Run: headless pygame with SDL's dummy video driver; simulated clock (each Clock.tick advances the game by its frame time, no real sleeping); random seed 0; keys injected as events and as key.get_pressed() state; no mouse input; restart key R tapped at the start of phases 3 and 4.
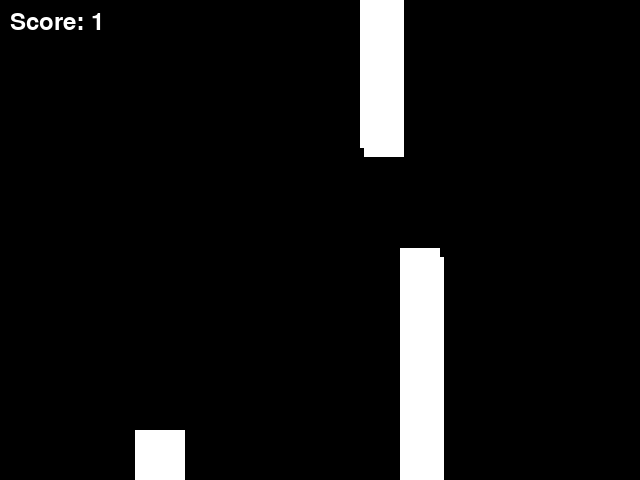
Frame 1 of 4 · flips 1–60 · no input
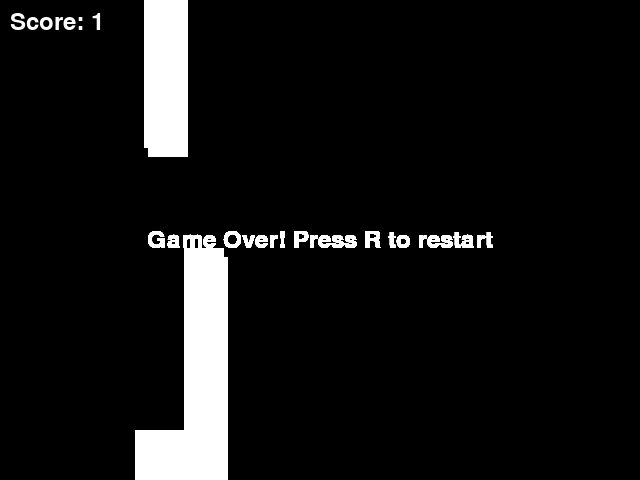
Frame 2 of 4 · flips 61–180 · tapped SPACE, RETURN · held RIGHT (→), D
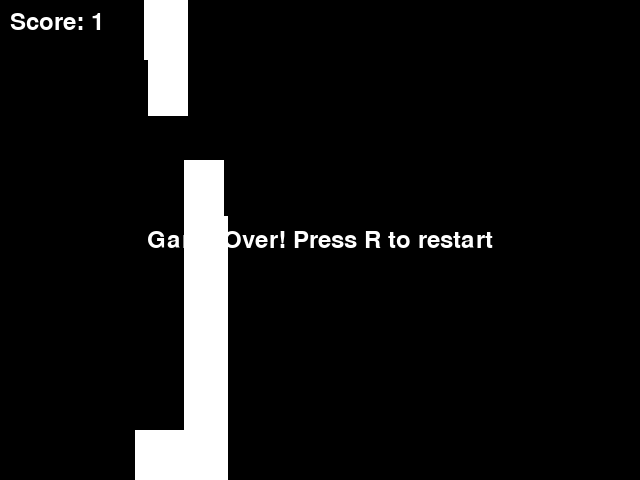
Frame 3 of 4 · flips 181–300 · tapped R · held DOWN (↓), S
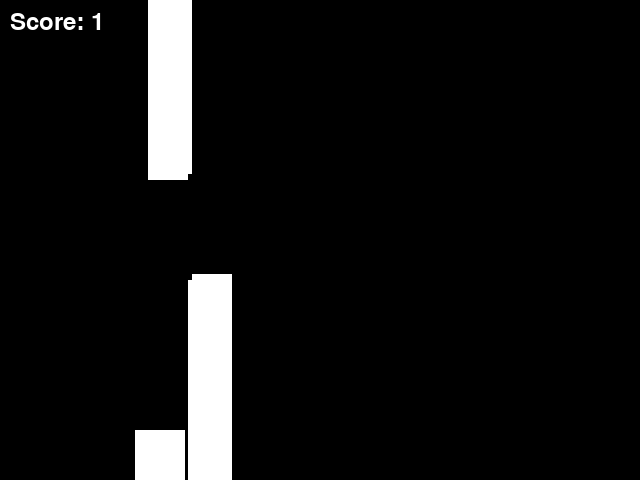
Frame 4 of 4 · flips 301–420 · tapped R · held LEFT (←), A, UP (↑), W

The pygame program that drew these frames:

import pygame
import sys
import random

WIDTH, HEIGHT = 640, 480
FPS = 60

BLACK = (0, 0, 0)
WHITE = (255, 255, 255)

CAVERN_WIDTH = 100  # Width of the gap in the cavern


class Game:
    def __init__(self):
        self.screen = pygame.display.set_mode((WIDTH, HEIGHT))
        pygame.display.set_caption("Pixelcopter Game")

        self.clock = pygame.time.Clock()
        self.game_over = False

        self.player = Pixelcopter()
        self.obstacles = pygame.sprite.Group()
        self.all_sprites = pygame.sprite.Group(self.player)

        self.font = pygame.font.SysFont(None, 36)
        self.score = 0

        self.spawn_obstacle()

    def spawn_obstacle(self):
        top = random.randint(50, HEIGHT // 2 - CAVERN_WIDTH // 2)
        bottom = top + CAVERN_WIDTH
        obstacle_top = Obstacle(top=top)
        obstacle_bottom = Obstacle(bottom=bottom)
        self.obstacles.add(obstacle_top, obstacle_bottom)
        self.all_sprites.add(obstacle_top, obstacle_bottom)

    def reset_game(self):
        self.player.reset()
        self.obstacles.empty()
        self.score = 0
        self.all_sprites = pygame.sprite.Group(self.player)
        self.spawn_obstacle()
        self.game_over = False

    def run(self, event):
        if self.game_over:
            self.display_game_over()
            if event.type == pygame.KEYDOWN and event.key == pygame.K_r:
                self.reset_game()
            return True

        if event.type == pygame.QUIT:
            return False
        if event.type == pygame.KEYDOWN and event.key == pygame.K_SPACE:
            self.player.jump()

        self.all_sprites.update()
        self.screen.fill(BLACK)
        self.all_sprites.draw(self.screen)

        hits = pygame.sprite.spritecollide(self.player, self.obstacles, False)
        if hits:
            self.game_over = True

        self.remove_passed_obstacles()
        self.score += 1 / FPS
        score_surface = self.font.render(f'Score: {int(self.score)}', True, WHITE)
        self.screen.blit(score_surface, (10, 10))

        pygame.display.flip()
        self.clock.tick(FPS)
        return True

    def remove_passed_obstacles(self):
        passed_obstacles = [obstacle for obstacle in self.obstacles if obstacle.rect.right < 0]
        for obstacle in passed_obstacles:
            obstacle.kill()
        if len(self.obstacles) < 4:
            self.spawn_obstacle()

    def display_game_over(self):
        game_over_surface = self.font.render('Game Over! Press R to restart', True, WHITE)
        game_over_rect = game_over_surface.get_rect(center=(WIDTH // 2, HEIGHT // 2))
        self.screen.blit(game_over_surface, game_over_rect)
        pygame.display.flip()


class Pixelcopter(pygame.sprite.Sprite):
    def __init__(self):
        pygame.sprite.Sprite.__init__(self)
        self.image = pygame.Surface((50, 50))
        self.image.fill(WHITE)
        self.rect = self.image.get_rect(center=(WIDTH // 4, HEIGHT // 2))
        self.velocity = 0

    def update(self):
        self.velocity += 0.5  # gravity
        self.rect.y += int(self.velocity)
        if self.rect.top <= 0:
            self.rect.top = 0
            self.velocity = 0
        elif self.rect.bottom >= HEIGHT:
            self.rect.bottom = HEIGHT
            self.velocity = 0

    def jump(self):
        self.velocity = -10

    def reset(self):
        self.rect.center = (WIDTH // 4, HEIGHT // 2)
        self.velocity = 0


class Obstacle(pygame.sprite.Sprite):
    def __init__(self, top=None, bottom=None):
        pygame.sprite.Sprite.__init__(self)
        self.width = 40
        self.moving_speed = 4
        if top is not None:
            height = top
            self.image = pygame.Surface((self.width, height))
            self.image.fill(WHITE)
            self.rect = self.image.get_rect(topright=(WIDTH, 0))
        elif bottom is not None:
            height = HEIGHT - bottom
            self.image = pygame.Surface((self.width, height))
            self.image.fill(WHITE)
            y_coordinate = bottom
            self.rect = self.image.get_rect(topleft=(WIDTH, y_coordinate))

    def update(self):
        self.rect.x -= self.moving_speed


if __name__ == "__main__":
    pygame.init()
    game = Game()
    running = True
    while running:
        event = pygame.event.poll()
        if event.type == pygame.QUIT or not game.run(event):
            running = False
    pygame.quit()
